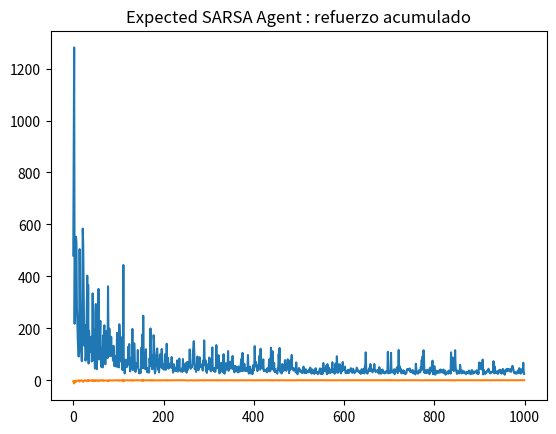

Recreate this plot in Python.
import numpy as np
from time import sleep,time
import matplotlib.pyplot as plt

rows = 16
cols = 19
start = (2,0)
goal = (0,18)
blocks = [(1,1),(2,1),(3,1),(4,1),(5,1)]

BEHAVIORS = ('U','D','L','R')


class Environment:
    def __init__(self):
        self.rows = rows
        self.cols = cols
        self.start = start
        self.goal = goal
        self.blocks = blocks
        self.state = self.start
    def next_state(self,behavior):
        r = self.state[0]
        c = self.state[1]
        if behavior == 'U':
            r -=1
        elif behavior == 'D':
            r +=1
        elif behavior == 'L':
            c -=1
        elif behavior == 'R':
            c +=1

        if (0 <= r <= self.rows-1 and 0 <= c <= self.cols-1):
            if (r,c) not in blocks:
                self.state = (r,c)
        return self.state

    def give_reward(self):
        return 1 if self.state==self.goal else -0.01

    def reset(self):
        self.state = self.start


class ExpectedSARSAAgent:
    def __init__(self,env,learning_rate,gamma):
        self.lr = learning_rate
        self.gamma = gamma
        self.Q = {}
        self.env = env
        self.agent_state = self.env.state
        self.accumulated_reward = 0
        for r in range(self.env.rows):
            for c in range(self.env.cols):
                self.Q[(r,c)] = {}
                for b in BEHAVIORS:
                    self.Q[(r,c)][b] = 0

    def __str__(self):
        return 'Expected SARSA Agent'
    def get_best_action(self,s):
        best_behavior = None
        best_value = float('-inf')
        for b in BEHAVIORS:
            if self.Q[s][b]>best_value:
                best_value = self.Q[s][b]
                best_behavior = b
        return best_behavior,best_value
    def expectation_next_value(self,s,next_selected_action,eps):
        expectation = 0
        num_as = len(BEHAVIORS)
        probabilities = np.ones(num_as)*(eps/num_as)
        for i,a in enumerate(BEHAVIORS):
            if a == next_selected_action:
                idx_a = i
                break
        probabilities[idx_a] += 1-eps
        #print(probabilities)
        for i,a in enumerate(BEHAVIORS):
            expectation += self.Q[s][a]*probabilities[i]
        return expectation
    def explore(self,behavior,eps=0.5):
        p = np.random.random()
        if p<eps:
            return np.random.choice(BEHAVIORS)
        else:
            return behavior
    def learn(self,s,b,eps):
        nextState = self.env.next_state(b)
        self.agent_state = nextState
        reward = self.env.give_reward()
        self.accumulated_reward += reward
        if self.env.state != self.env.goal:
            nextBehavior,nextQValue = self.get_best_action(nextState)
            nextBehavior = self.explore(nextBehavior,eps)
            nextQValue = self.expectation_next_value(nextState,nextBehavior,eps)
            self.Q[s][b] = self.Q[s][b] + self.lr*(reward +self.gamma*nextQValue - self.Q[s][b])
        else:
            self.Q[s][b] = self.Q[s][b] + self.lr*(reward - self.Q[s][b])

    def reset(self):
        self.accumulated_reward = 0

        #if s == self.env.goal:
            #print('s',s,'goal!!!!')
        #print('b',b)
        #sleep(.1)
        #print('s',s)
        #print('tupla',(reward +self.gamma*nextQValue - self.Q[s][b]))


env = Environment()
learning_rate = 1
gamma = 0.9
a = ExpectedSARSAAgent(env,learning_rate,gamma)
ti = time()
print(a)
num_episodes = 1000
eps = 0.5
t = 1
episodes = []
accumulated_rewards = []
for it in range(num_episodes):
    s = env.start
    env.reset()
    a.reset()
    episode = [s]
    #print('it',it)

    while env.state != env.goal:
        b,v = a.get_best_action(s)
        b = a.explore(b,eps/t)
        a.learn(s,b,eps)
        s = env.state
        episode.append(s)
    episodes.append(len(episode))
    accumulated_rewards.append(a.accumulated_reward)
    if it%100 == 0 and it != 0:
        t +=.1
        print('length of episode',len(episode))
        print('accumulated reward',a.accumulated_reward)
        print('eps',eps/t)
        #sleep(1)
        try:
            print(episodes[-1])
        except:
            pass
print('tiempo empleado:',time()-ti)
plt.plot([x for x in range(num_episodes)],episodes)
plt.title(str(a)+' : '+'Longitud episodios')
plt.show()
plt.plot([x for x in range(num_episodes)],accumulated_rewards)
plt.title(str(a)+' : '+'refuerzo acumulado')
plt.show()
